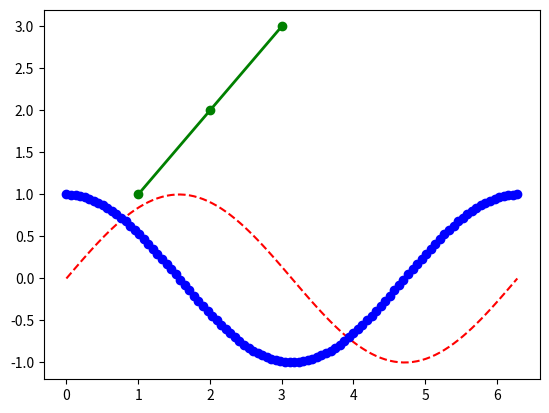

Generate this figure with matplotlib: (Note: this script raises an exception after producing the figure.)

# coding: utf-8

# In[22]:

import numpy as np
import pandas as pd
import matplotlib.pyplot as plt
import math
xs = np.linspace(0, 2*math.pi, 100)
y1s = np.sin(xs)
y2s = np.cos(xs)
plt.plot(xs, y1s, 'r--', xs, y2s, 'bo', label="first")
#plt.show()
plt.plot([1,2,3], [1,2,3], 'go-', label='line 1', linewidth=2)
plt.show()


# In[ ]:

fg0 = plt.figure()
fg0.add_


# In[ ]:




# In[ ]:



